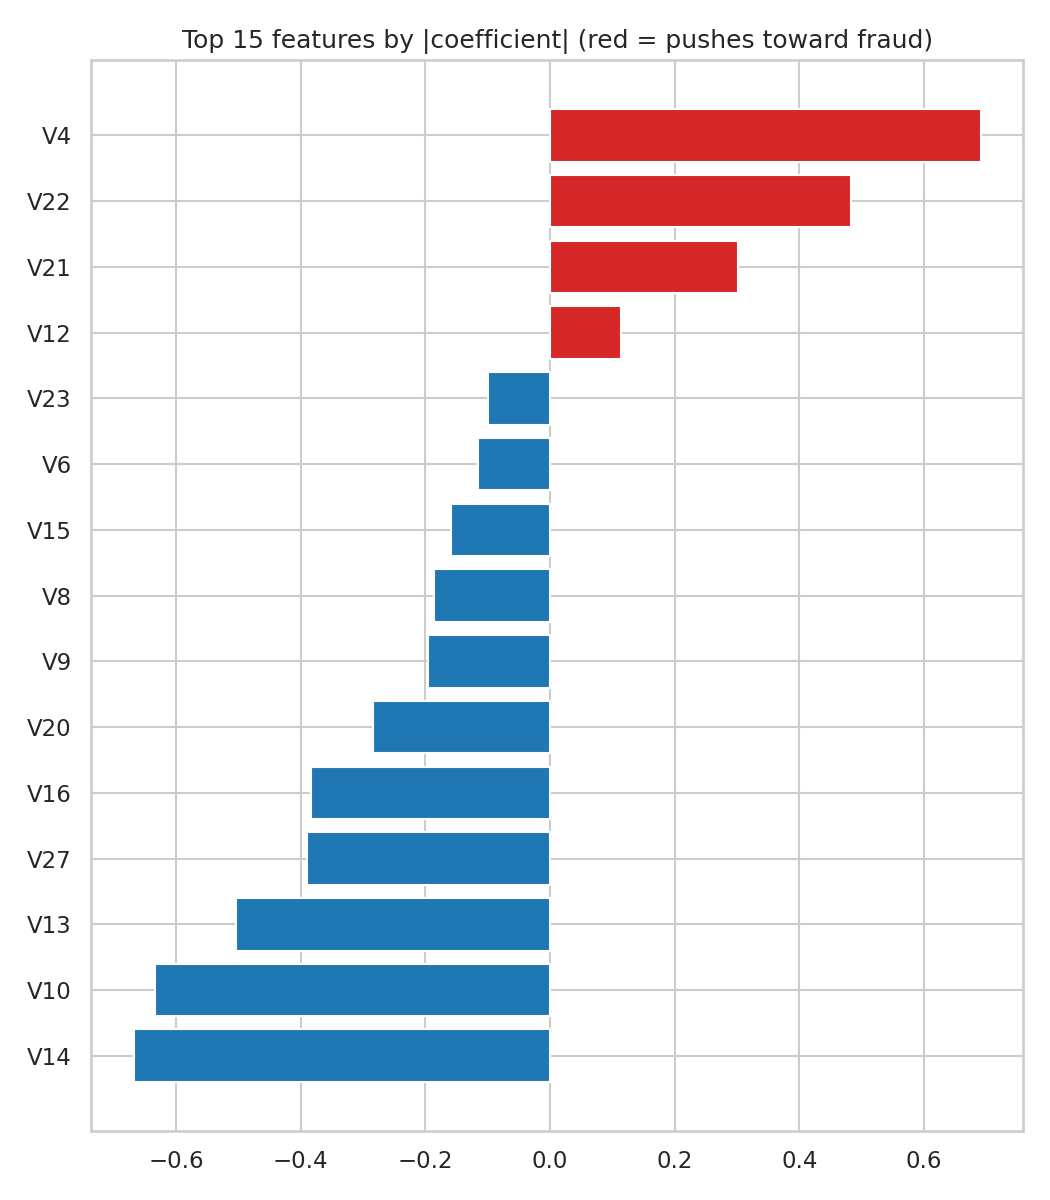

Data behind this chart, as committed beside it:
feature, coefficient
V4, 0.6909
V14, -0.6677
V10, -0.6341
V13, -0.5032
V22, 0.4821
V27, -0.3905
V16, -0.3828
V21, 0.3023
V20, -0.2832
V9, -0.1961
V8, -0.1858
V15, -0.1593
V6, -0.1158
V12, 0.1133
V23, -0.09913
Amount_scaled, 0.09305
V28, -0.0901
V5, 0.08514
V25, -0.07661
V11, -0.0619
V19, -0.04604
V24, 0.04117
V18, -0.03733
Time_scaled, 0.02819
V17, -0.01824
V2, 0.01443
V1, 0.01381
V26, -0.01105
V7, -0.002947
V3, 0.001762
